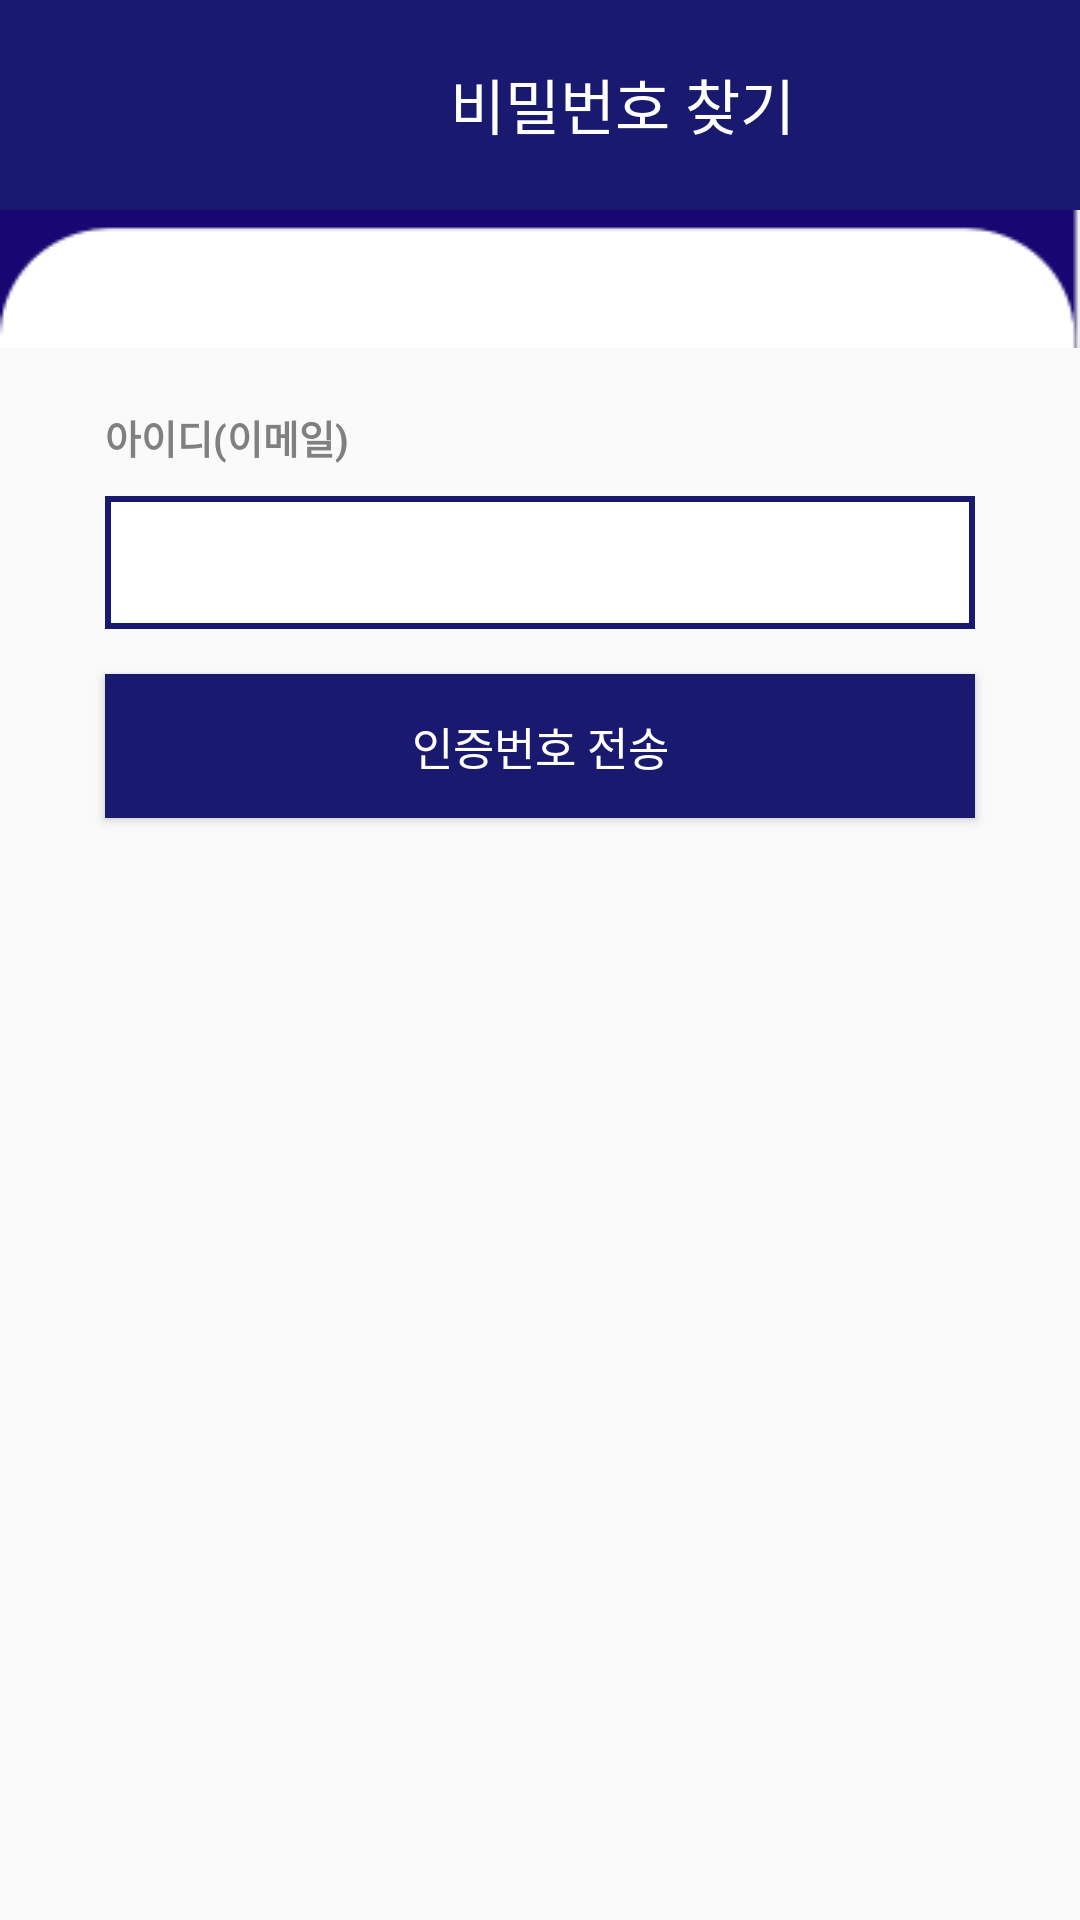

Produce the Android XML layout that renders to this screen, including the resource entries it uses.
<!-- AndroidManifest.xml: application theme Theme.Bucket -->
<!-- res/layout/pwfind_page.xml -->
<?xml version="1.0" encoding="utf-8"?>


<LinearLayout xmlns:android="http://schemas.android.com/apk/res/android"
    xmlns:app="http://schemas.android.com/apk/res-auto"
    android:layout_width="match_parent"
    android:layout_height="match_parent"
    android:orientation="vertical">

    <LinearLayout
        android:layout_width="match_parent"
        android:layout_height="wrap_content"
        android:padding="20dp"
        android:background="#191970"
        android:orientation="horizontal">

        <ImageButton
            android:id="@+id/btn_back"
            android:layout_width="30dp"
            android:layout_height="30dp"
            android:backgroundTint="#191970"
            app:srcCompat="@drawable/arrow" />

        <TextView
            android:id="@+id/textView"
            android:layout_width="wrap_content"
            android:layout_height="wrap_content"
            android:layout_marginLeft="100dp"
            android:text="비밀번호 찾기"
            android:textColor="#FFFFFF"
            android:textSize="20dp" />
    </LinearLayout>


    <ImageView
        android:id="@+id/imageView"
        android:layout_width="match_parent"
        android:layout_height="wrap_content"
        android:scaleType="fitXY"
        app:srcCompat="@drawable/background_circle" />

    <LinearLayout
        android:layout_width="match_parent"
        android:layout_height="match_parent"
        android:orientation="vertical">

        <TextView
            android:id="@+id/textView1"
            android:layout_width="match_parent"
            android:layout_height="wrap_content"
            android:layout_marginLeft="35dp"
            android:layout_marginTop="20dp"
            android:text="아이디(이메일)"
            android:textColor="#808080"
            android:textSize="13dp"
            android:textStyle="bold" />

        <EditText
            android:id="@+id/ID_email"
            android:layout_width="match_parent"
            android:layout_height="wrap_content"
            android:layout_marginLeft="35dp"
            android:layout_marginTop="10dp"
            android:layout_marginRight="35dp"
            android:background="@drawable/text_shape"
            android:ems="12"
            android:inputType="textEmailAddress"
            android:padding="10dp" />

        <Button
            android:id="@+id/btn_checknumsend"
            android:layout_width="match_parent"
            android:layout_height="wrap_content"
            android:layout_marginLeft="35dp"
            android:layout_marginTop="15dp"
            android:layout_marginRight="35dp"
            android:background="#191970"
            android:text="인증번호 전송"
            android:textColor="#FFFFFF"
            android:textSize="15dp" />


        <LinearLayout
            android:id="@+id/checknumber"
            android:layout_width="match_parent"
            android:layout_height="wrap_content"
            android:layout_marginLeft="35dp"
            android:layout_marginTop="70dp"
            android:layout_marginRight="35dp"
            android:orientation="vertical"
            android:visibility="invisible">

            <TextView
                android:id="@+id/textView2"
                android:layout_width="match_parent"
                android:layout_height="wrap_content"
                android:text="기재된 이메일로 인증번호를 전송했습니다."
                android:textColor="#808080"
                android:textSize="13dp" />

            <LinearLayout
                android:layout_width="match_parent"
                android:layout_height="wrap_content"
                android:orientation="horizontal">

                <EditText
                    android:id="@+id/checknum"
                    android:layout_width="wrap_content"
                    android:layout_height="wrap_content"
                    android:layout_marginTop="10dp"
                    android:background="@drawable/text_shape"
                    android:ems="14"
                    android:hint="인증번호(4자리)를 입력하세요."
                    android:inputType="number"
                    android:padding="15dp"
                    android:textSize="15dp"
                    android:textStyle="bold" />

                <TextView
                    android:id="@+id/input_timer"
                    android:layout_width="wrap_content"
                    android:layout_height="wrap_content"
                    android:layout_gravity="center"
                    android:layout_marginLeft="15dp"
                    android:layout_marginRight="15dp"
                    android:ems="5"
                    android:textColor="#191970"
                    android:textSize="20dp"
                    android:scaleType="fitStart" />
            </LinearLayout>

            <Button
                android:id="@+id/btn_checknum"
                android:layout_width="match_parent"
                android:layout_height="wrap_content"
                android:layout_marginTop="15dp"
                android:background="#191970"
                android:text="확인"
                android:textColor="#FFFFFF"
                android:textSize="15dp" />

        </LinearLayout>


    </LinearLayout>


</LinearLayout>
<!-- resources referenced by this layout -->
<resources>
  <!-- drawable background_circle: png bitmap (drawable, 1085 bytes) -->
  <!-- drawable text_shape (drawable) -->
  <?xml version="1.0" encoding="utf-8"?>
  
  <shape xmlns:android="http://schemas.android.com/apk/res/android"
      android:padding="40dp"
      android:shape="rectangle" >
  
      <solid android:color="#FFFFFF" />
  
      <stroke
          android:width="2dp"
          android:color="#191970"/>
  
  </shape>
  <style name="Theme.Bucket" parent="Theme.AppCompat.Light.NoActionBar">
          
          <item name="colorPrimary">@color/purple_500</item>
          <item name="colorPrimaryVariant">@color/purple_700</item>
          <item name="colorOnPrimary">@color/white</item>
          
          <item name="colorSecondary">@color/teal_200</item>
          <item name="colorSecondaryVariant">@color/teal_700</item>
          <item name="colorOnSecondary">@color/black</item>
          
          <item name="android:statusBarColor" tools:targetApi="l">?attr/colorPrimaryVariant</item>
          
  
          <item name="android:datePickerStyle">@style/MyDatePicker</item>
          <item name="android:datePickerMode">spinner</item>
      </style>
  <color name="purple_500">#FF6200EE</color>
  <color name="purple_700">#FF3700B3</color>
  <color name="white">#FFFFFFFF</color>
  <color name="teal_200">#191970</color>
  <color name="teal_700">#191970</color>
  <color name="black">#FF000000</color>
  <style name="MyDatePicker" parent="android:Widget.Material.DatePicker">
          <item name="android:datePickerMode">spinner</item>
      </style>
</resources>
